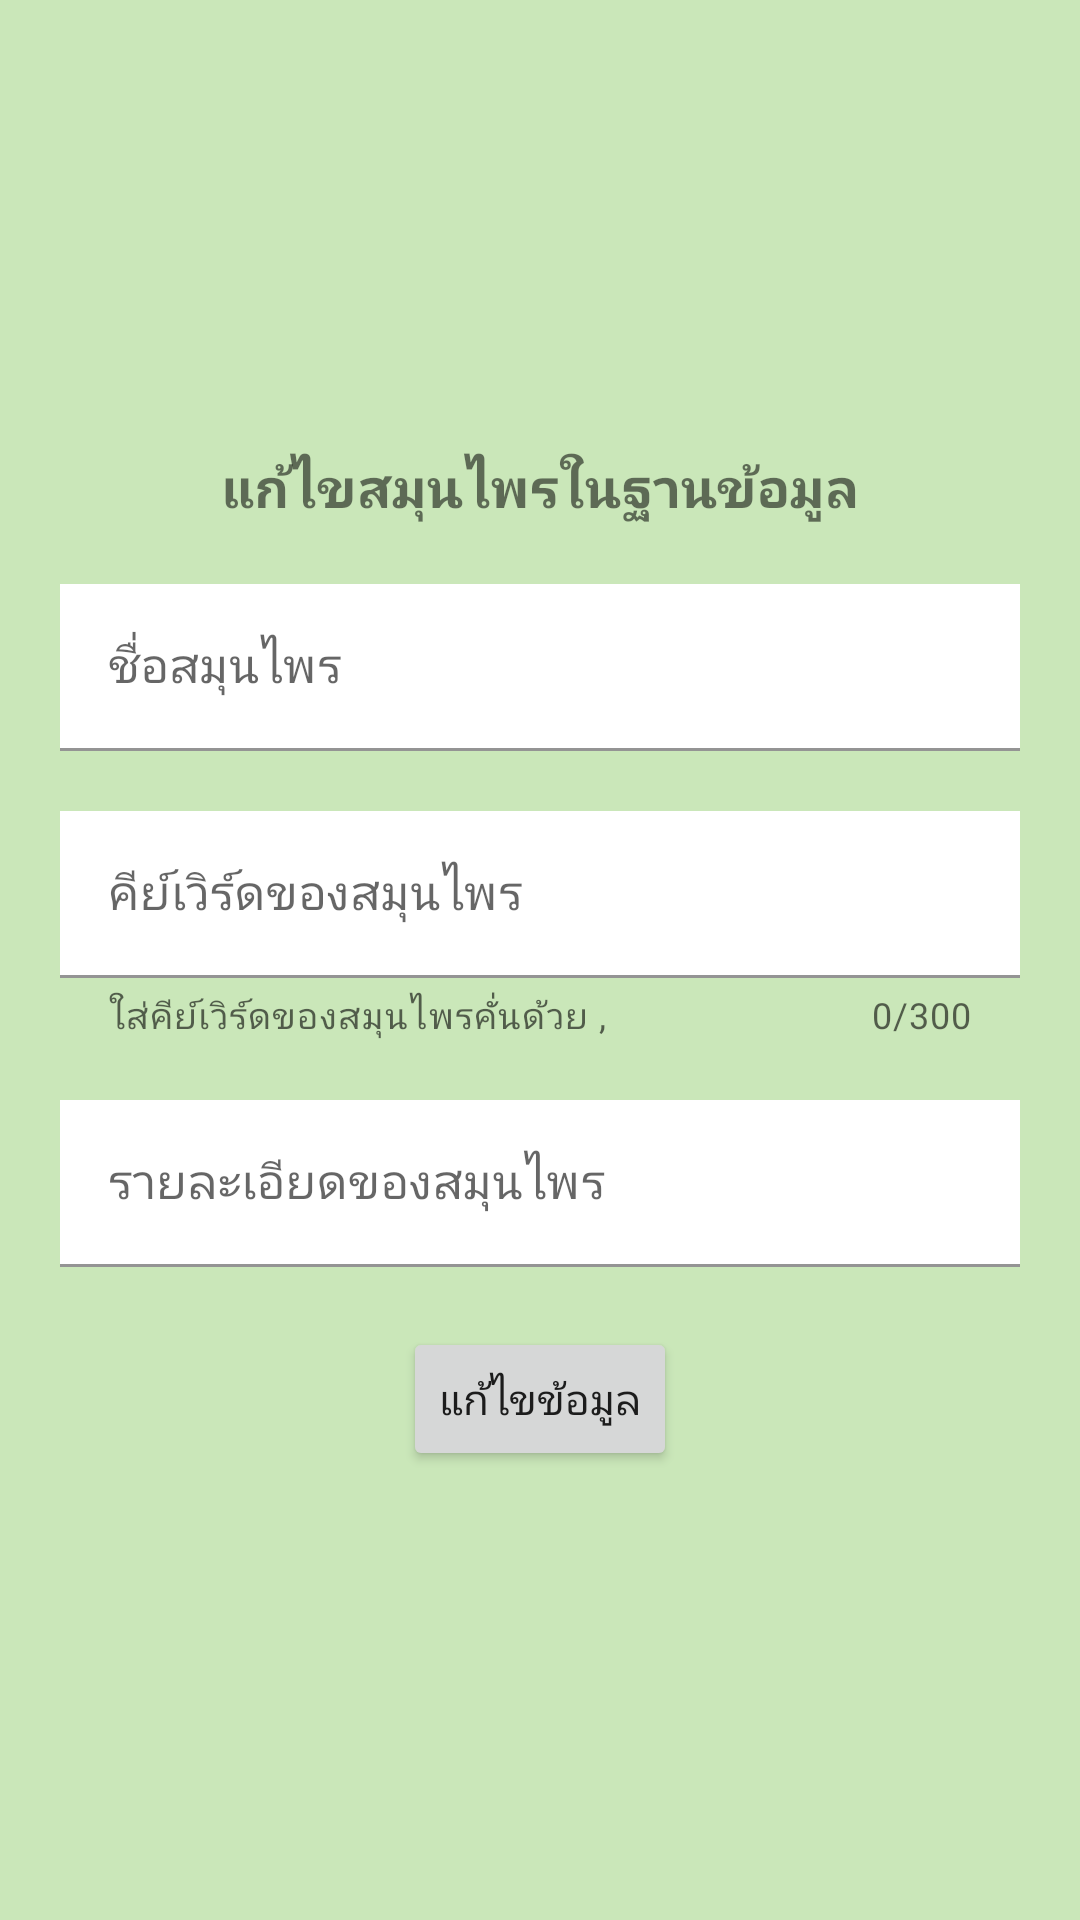

Reconstruct the res/layout file that produces this screen, plus the resources it refers to.
<!-- AndroidManifest.xml: application theme Theme.AppHWTTM -->
<!-- res/layout/activity_edit_herb_data2.xml -->
<?xml version="1.0" encoding="utf-8"?>
<androidx.constraintlayout.widget.ConstraintLayout xmlns:android="http://schemas.android.com/apk/res/android"
    xmlns:app="http://schemas.android.com/apk/res-auto"
    xmlns:tools="http://schemas.android.com/tools"
    android:layout_width="match_parent"
    android:layout_height="match_parent"
    android:background="@color/app_main1"
    tools:context=".admin.manage_herb.EditHerbData2Activity">

    <LinearLayout
        android:layout_width="0dp"
        android:layout_height="wrap_content"
        android:gravity="center"
        android:orientation="vertical"
        app:layout_constraintBottom_toBottomOf="parent"
        app:layout_constraintEnd_toEndOf="parent"
        app:layout_constraintStart_toStartOf="parent"
        app:layout_constraintTop_toTopOf="parent">

        <TextView
            android:layout_width="wrap_content"
            android:layout_height="wrap_content"
            android:fontFamily="@font/kodchasan"
            android:text="@string/แก้ไขสมุนไพรในฐานข้อมูล"
            android:textSize="18sp"
            android:textStyle="bold" />

        <com.google.android.material.textfield.TextInputLayout
            android:id="@+id/edit_herb_name"
            style="@style/Widget.MaterialComponents.TextInputLayout.FilledBox"
            android:layout_width="match_parent"
            android:layout_height="wrap_content"
            android:layout_marginLeft="20sp"

            android:layout_marginTop="20sp"
            android:layout_marginRight="20sp"
            android:layout_marginBottom="10sp"
            android:hint="@string/ชื่อสมุนไพร">

            <com.google.android.material.textfield.TextInputEditText
                android:layout_width="match_parent"
                android:layout_height="match_parent"
                android:background="@color/white"
                android:fontFamily="@font/kodchasan" />

        </com.google.android.material.textfield.TextInputLayout>


        <com.google.android.material.textfield.TextInputLayout
            android:id="@+id/edit_herb_keyword"
            style="@style/Widget.MaterialComponents.TextInputLayout.FilledBox"
            android:layout_width="match_parent"
            android:layout_height="wrap_content"
            android:layout_marginLeft="20sp"
            android:layout_marginTop="10sp"
            android:layout_marginRight="20sp"
            android:layout_marginBottom="10sp"
            android:hint="@string/คีย์เวิร์ดของสมุนไพร"
            app:counterEnabled="true"
            app:counterMaxLength="300"
            app:helperText="ใส่คีย์เวิร์ดของสมุนไพรคั่นด้วย ,">

            <com.google.android.material.textfield.TextInputEditText
                android:layout_width="match_parent"
                android:layout_height="wrap_content"
                android:background="@color/white"
                android:fontFamily="@font/kodchasan"
                android:inputType="text|textMultiLine" />

        </com.google.android.material.textfield.TextInputLayout>


        <com.google.android.material.textfield.TextInputLayout
            android:id="@+id/edit_herb_des"
            style="@style/Widget.MaterialComponents.TextInputLayout.FilledBox"
            android:layout_width="match_parent"
            android:layout_height="wrap_content"
            android:layout_marginLeft="20sp"
            android:layout_marginTop="10sp"
            android:layout_marginRight="20sp"
            android:layout_marginBottom="10sp"
            android:hint="@string/รายละเอียดของสมุนไพร">

            <com.google.android.material.textfield.TextInputEditText
                android:layout_width="match_parent"
                android:layout_height="wrap_content"
                android:background="@color/white"
                android:fontFamily="@font/kodchasan"
                android:inputType="text|textMultiLine" />

        </com.google.android.material.textfield.TextInputLayout>

        <Button
            android:id="@+id/herb_edit_data_btn"
            android:layout_width="wrap_content"
            android:layout_height="wrap_content"
            android:layout_marginTop="10sp"
            android:fontFamily="@font/kodchasan"
            android:text="@string/แก้ไขข้อมูล" />

    </LinearLayout>

</androidx.constraintlayout.widget.ConstraintLayout>
<!-- resources referenced by this layout -->
<resources>
  <color name="app_main1">#CAE7B9</color>
  <color name="white">#FFFFFFFF</color>
  <style name="Theme.AppHWTTM" parent="Theme.MaterialComponents.Light.NoActionBar">
          
          <item name="colorPrimary">#8BC34A</item>
          <item name="colorPrimaryVariant">@color/purple_700</item>
          <item name="colorOnPrimary">@color/white</item>
          
  
          <item name="colorSecondary">#CAE7B9</item>
          <item name="colorSecondaryVariant">@color/teal_700</item>
          <item name="colorOnSecondary">@color/black</item>
          
          <item name="android:statusBarColor" tools:targetApi="l">@color/black</item>
          
      </style>
  <color name="purple_700">#FF3700B3</color>
  <color name="teal_700">#FF018786</color>
  <color name="black">#FF000000</color>
</resources>
